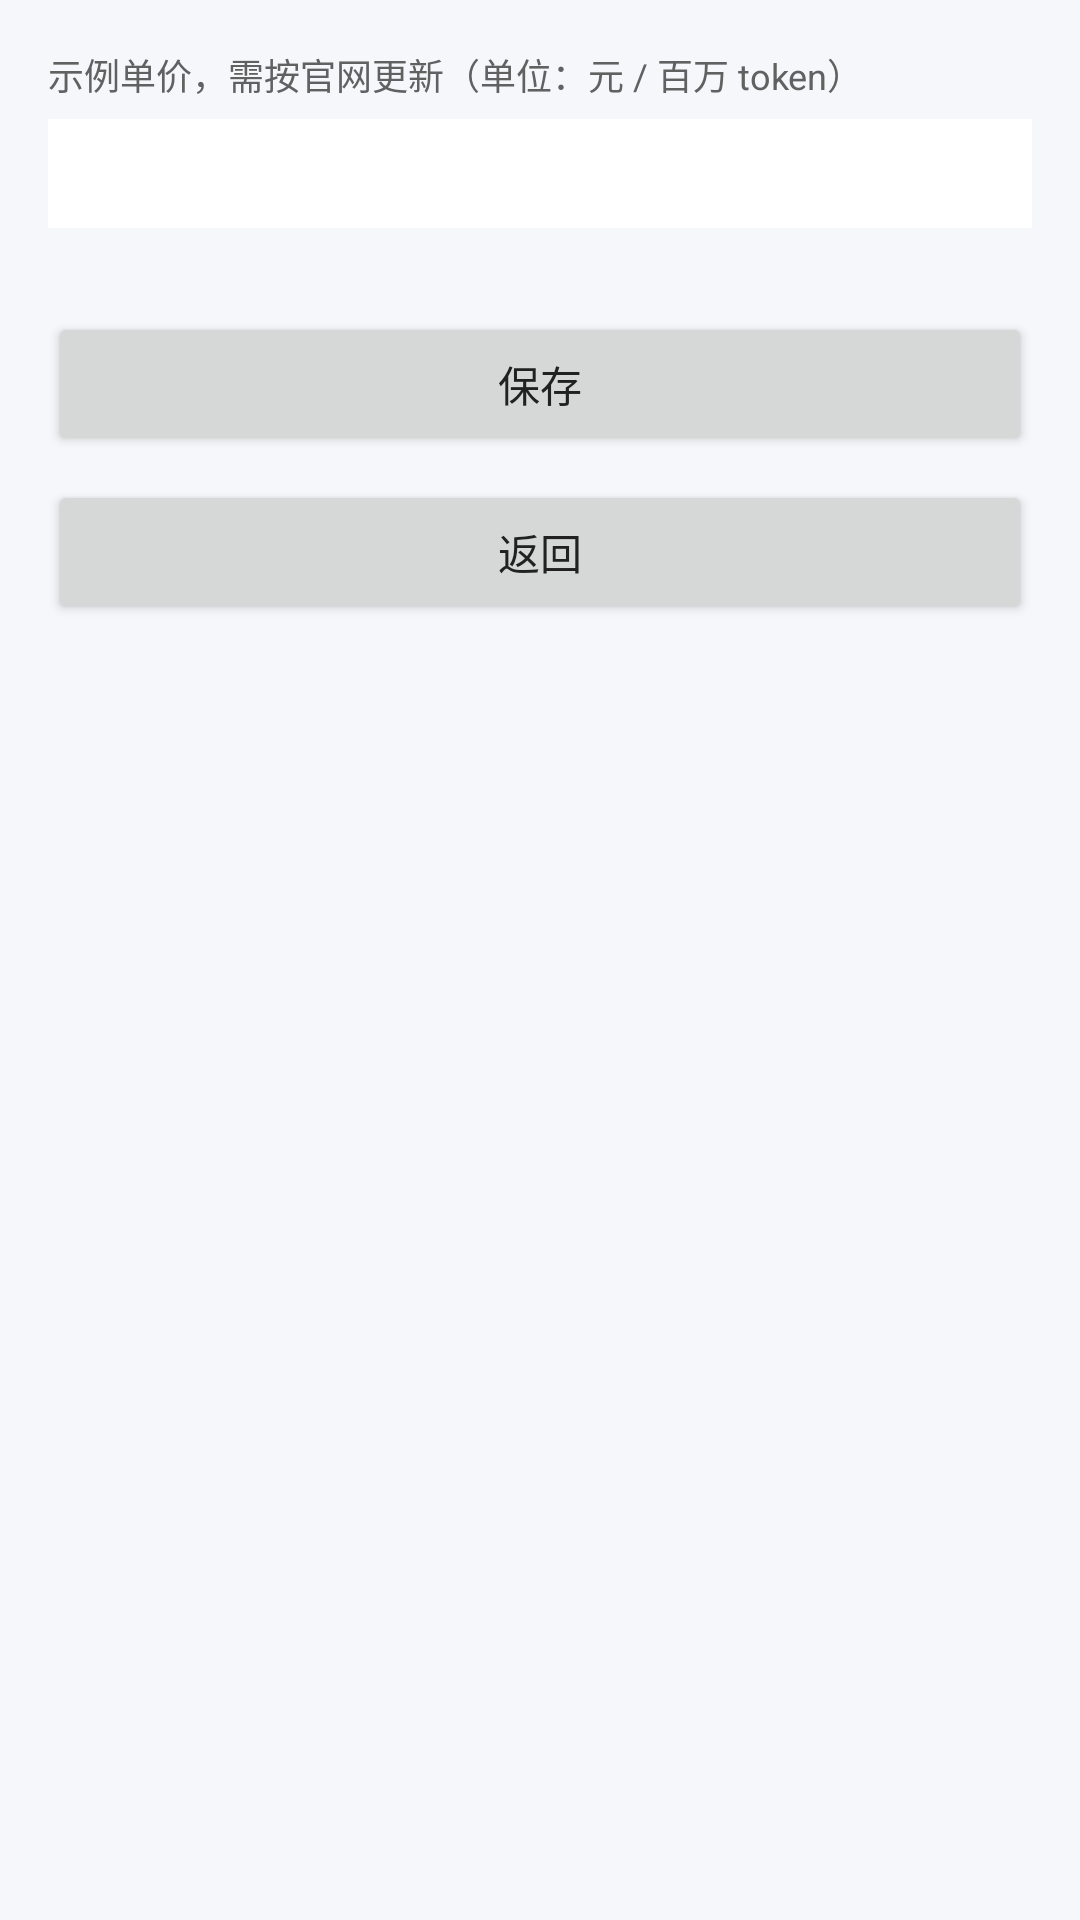

Write the Android layout XML for this screen, with the resource values it uses.
<!-- AndroidManifest.xml: application theme Theme.AITokenBench -->
<!-- res/layout/activity_settings.xml -->
<?xml version="1.0" encoding="utf-8"?>
<ScrollView xmlns:android="http://schemas.android.com/apk/res/android"
    android:layout_width="match_parent"
    android:layout_height="match_parent"
    android:fillViewport="true">

    <LinearLayout
        android:layout_width="match_parent"
        android:layout_height="wrap_content"
        android:orientation="vertical"
        android:padding="16dp">

        <TextView
            android:layout_width="match_parent"
            android:layout_height="wrap_content"
            android:text="@string/price_note"
            android:textColor="@color/text_secondary"
            android:textSize="12sp" />

        <TextView
            android:id="@+id/tv_calibration"
            android:layout_width="match_parent"
            android:layout_height="wrap_content"
            android:layout_marginTop="6dp"
            android:background="@color/surface"
            android:padding="10dp"
            android:textSize="12sp" />

        <LinearLayout
            android:id="@+id/settings_container"
            android:layout_width="match_parent"
            android:layout_height="wrap_content"
            android:layout_marginTop="12dp"
            android:orientation="vertical" />

        <Button
            android:id="@+id/btn_save"
            android:layout_width="match_parent"
            android:layout_height="wrap_content"
            android:layout_marginTop="16dp"
            android:text="@string/btn_save" />

        <Button
            android:id="@+id/btn_back"
            android:layout_width="match_parent"
            android:layout_height="wrap_content"
            android:layout_marginTop="8dp"
            android:text="@string/btn_back" />
    </LinearLayout>
</ScrollView>
<!-- resources referenced by this layout -->
<resources>
  <color name="surface">#FFFFFF</color>
  <color name="text_secondary">#616161</color>
  <string name="btn_back">返回</string>
  <string name="btn_save">保存</string>
  <string name="price_note">示例单价，需按官网更新（单位：元 / 百万 token）</string>
  <style name="Theme.AITokenBench" parent="Theme.MaterialComponents.DayNight.DarkActionBar">
          <item name="colorPrimary">@color/primary</item>
          <item name="colorPrimaryDark">@color/primary_dark</item>
          <item name="colorAccent">@color/accent</item>
          <item name="android:windowBackground">@color/background</item>
          <item name="android:textColorPrimary">@color/text_primary</item>
      </style>
  <color name="primary">#2962FF</color>
  <color name="primary_dark">#1E4FD8</color>
  <color name="accent">#00B0FF</color>
  <color name="background">#F5F7FA</color>
  <color name="text_primary">#212121</color>
</resources>
